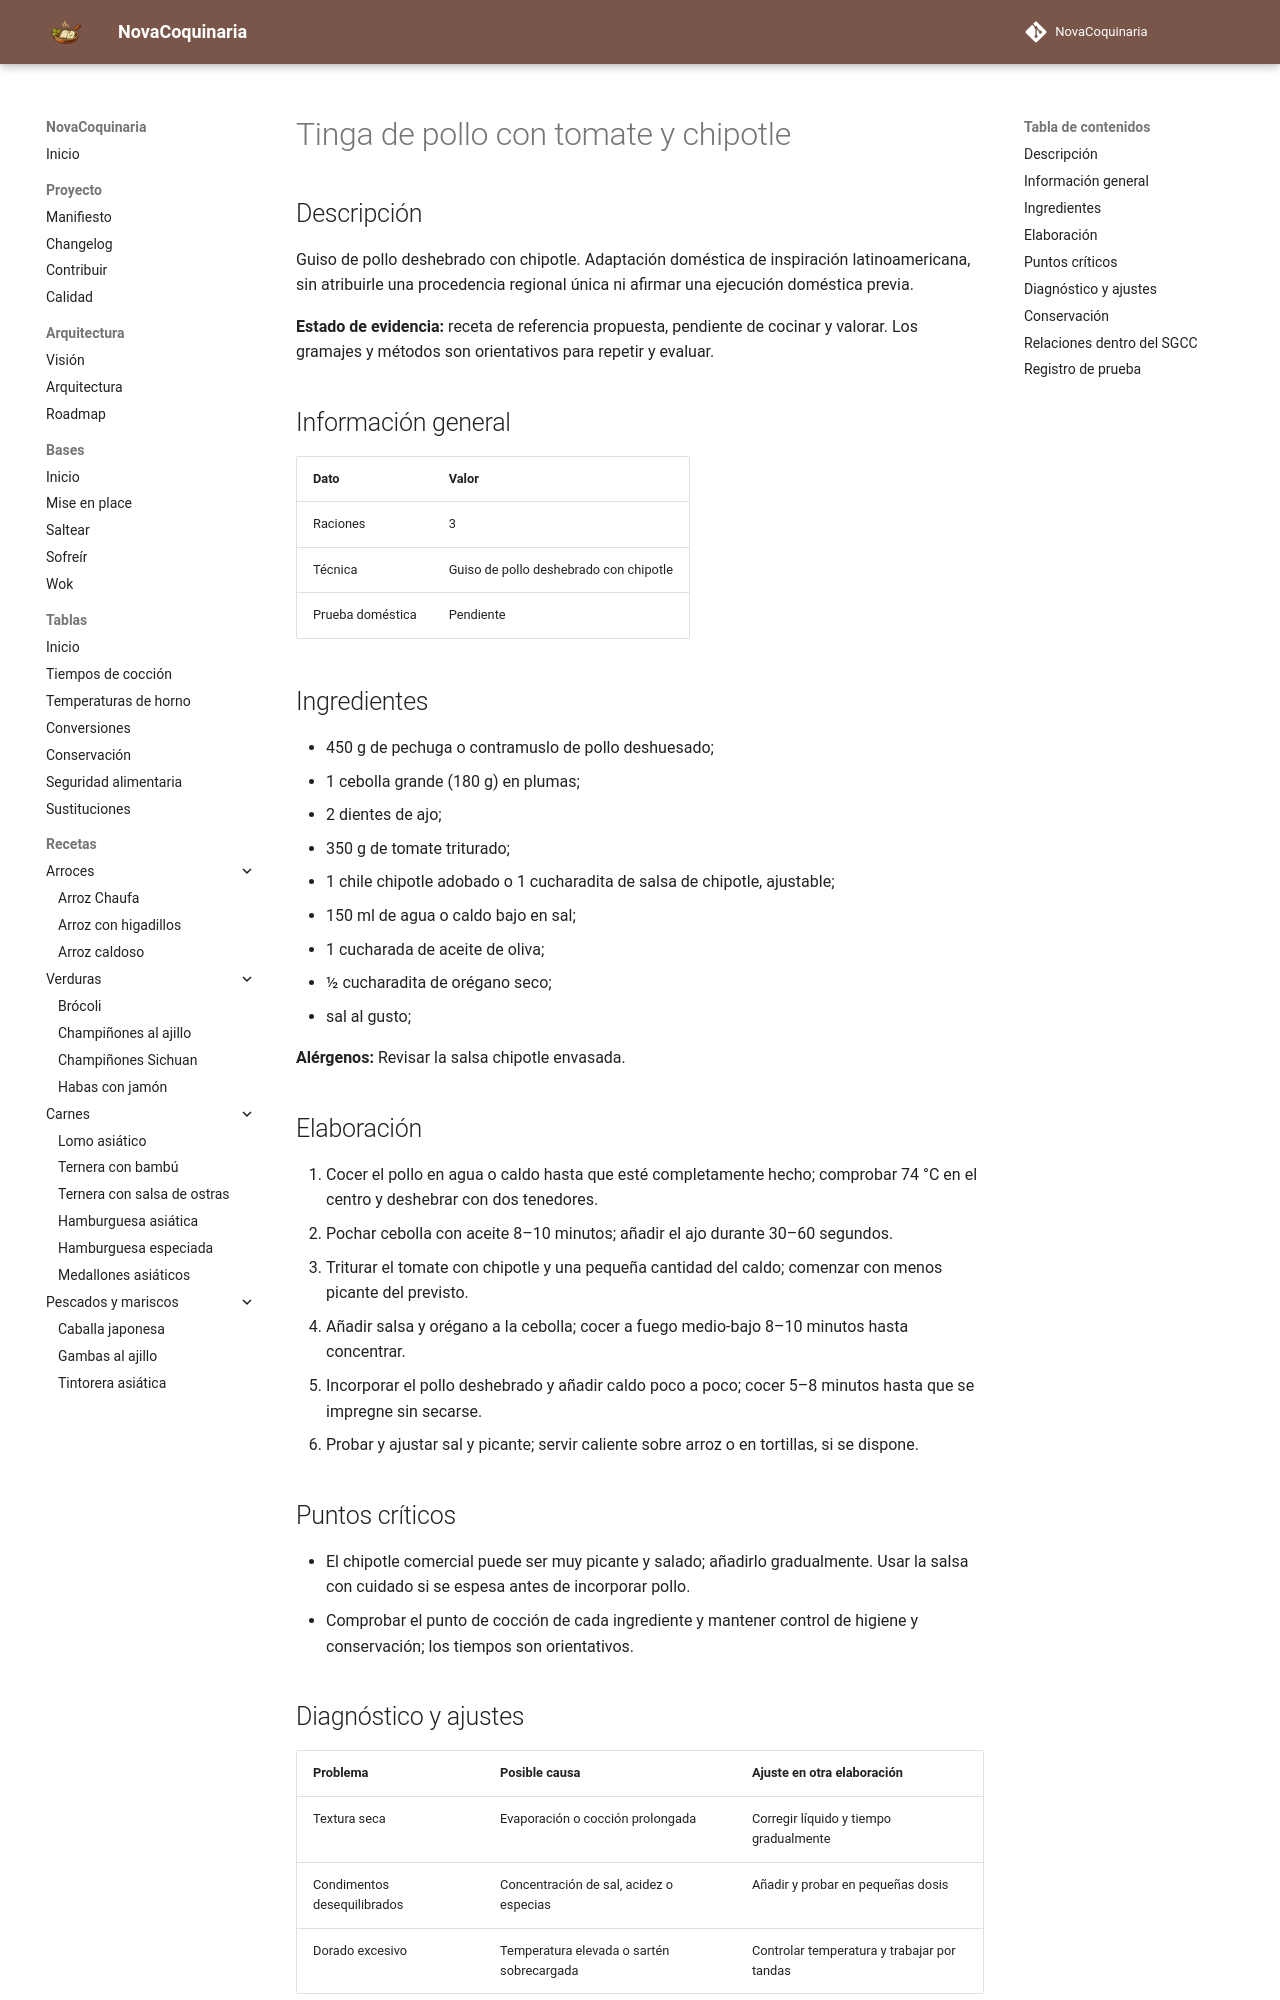

repository: fran-eliot/NovaCoquinaria · page: 05_Carnes/tinga_de_pollo_con_tomate_y_chipotle.html · generator: mkdocs

---
id: REC-0226
tipo: receta
titulo: Tinga de pollo con tomate y chipotle
categoria: Carnes
estado: borrador
version: 1.0.0
ultima_revision: 2026-11-15
etiquetas:
  - cocina-latinoamericana
  - receta-propuesta
  - pendiente-de-prueba
---

# Tinga de pollo con tomate y chipotle

## Descripción

Guiso de pollo deshebrado con chipotle. Adaptación doméstica de inspiración latinoamericana, sin atribuirle una procedencia regional única ni afirmar una ejecución doméstica previa.

**Estado de evidencia:** receta de referencia propuesta, pendiente de cocinar y valorar. Los gramajes y métodos son orientativos para repetir y evaluar.

## Información general

| Dato | Valor |
|---|---|
| Raciones | 3 |
| Técnica | Guiso de pollo deshebrado con chipotle |
| Prueba doméstica | Pendiente |

## Ingredientes

- 450 g de pechuga o contramuslo de pollo deshuesado;
- 1 cebolla grande (180 g) en plumas;
- 2 dientes de ajo;
- 350 g de tomate triturado;
- 1 chile chipotle adobado o 1 cucharadita de salsa de chipotle, ajustable;
- 150 ml de agua o caldo bajo en sal;
- 1 cucharada de aceite de oliva;
- ½ cucharadita de orégano seco;
- sal al gusto;

**Alérgenos:** Revisar la salsa chipotle envasada.

## Elaboración

1. Cocer el pollo en agua o caldo hasta que esté completamente hecho; comprobar 74 °C en el centro y deshebrar con dos tenedores.
2. Pochar cebolla con aceite 8–10 minutos; añadir el ajo durante 30–60 segundos.
3. Triturar el tomate con chipotle y una pequeña cantidad del caldo; comenzar con menos picante del previsto.
4. Añadir salsa y orégano a la cebolla; cocer a fuego medio-bajo 8–10 minutos hasta concentrar.
5. Incorporar el pollo deshebrado y añadir caldo poco a poco; cocer 5–8 minutos hasta que se impregne sin secarse.
6. Probar y ajustar sal y picante; servir caliente sobre arroz o en tortillas, si se dispone.

## Puntos críticos

- El chipotle comercial puede ser muy picante y salado; añadirlo gradualmente. Usar la salsa con cuidado si se espesa antes de incorporar pollo.
- Comprobar el punto de cocción de cada ingrediente y mantener control de higiene y conservación; los tiempos son orientativos.

## Diagnóstico y ajustes

| Problema | Posible causa | Ajuste en otra elaboración |
|---|---|---|
| Textura seca | Evaporación o cocción prolongada | Corregir líquido y tiempo gradualmente |
| Condimentos desequilibrados | Concentración de sal, acidez o especias | Añadir y probar en pequeñas dosis |
| Dorado excesivo | Temperatura elevada o sartén sobrecargada | Controlar temperatura y trabajar por tandas |
